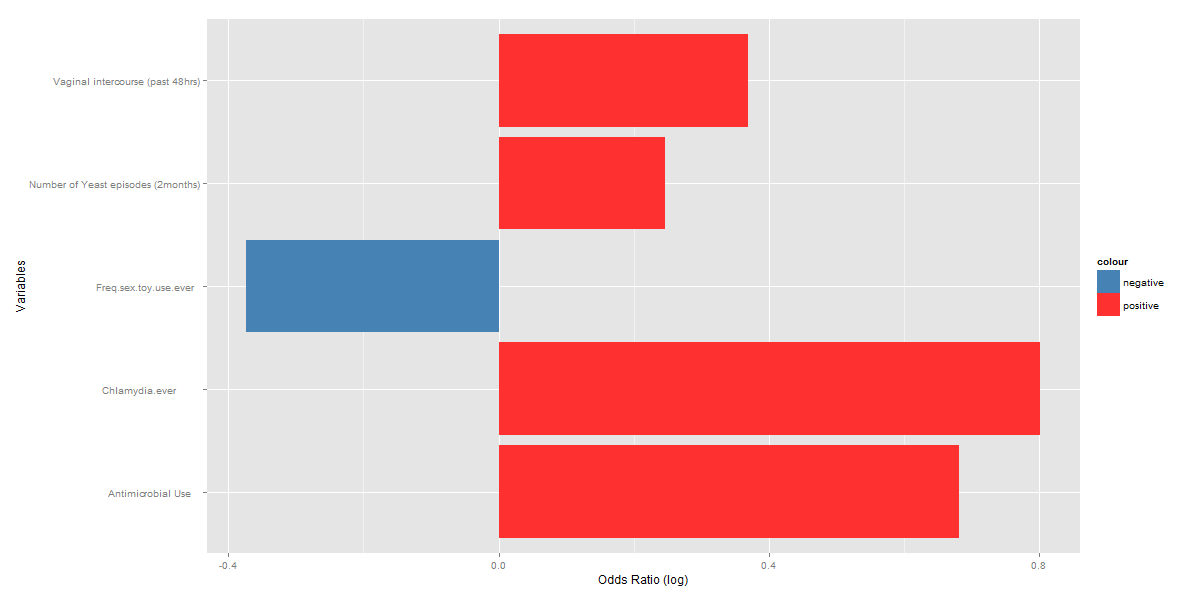

The table this chart was drawn from, first rows:
Variables, Estimate
Chlamydia.ever, 0.8013
Antimicrobial Use, 0.6808
Freq.sex.toy.use.ever, -0.3729
Vaginal intercourse (past 48hrs), 0.3689
Number of Yeast episodes (2months), 0.2456
